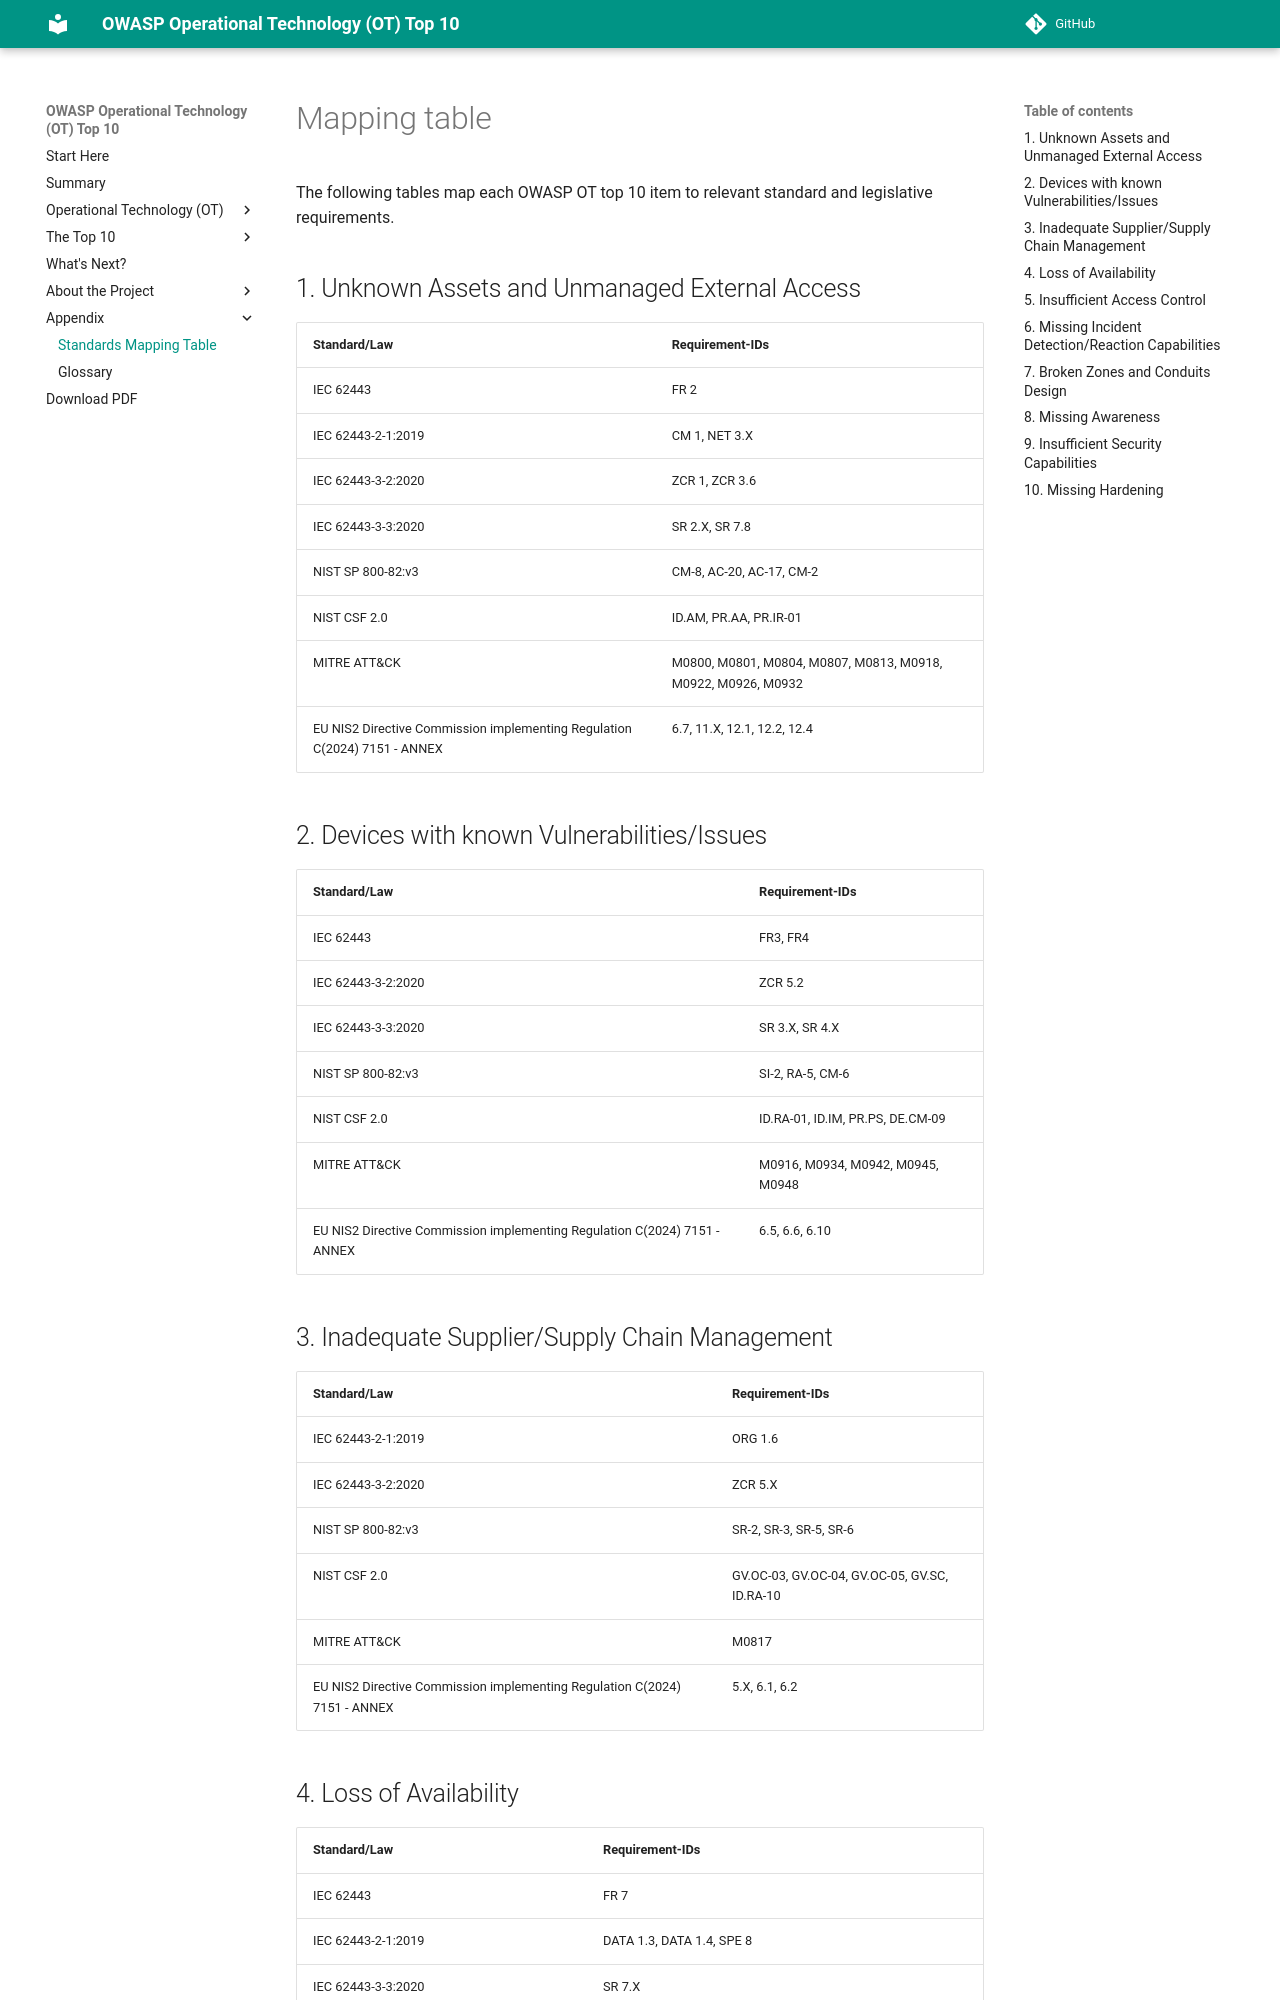

repository: OWASP/www-project-operational-technology-top-10 · page: v/2025/appendix/mappingTable/index.html · generator: mkdocs

# Mapping table

The following table maps the OWASP OT top 10 items to relevant standard and legislative requirements.

|OWASP OT top 10 item|Standard/Law|Requirement-ID|
|--|--|--|
|1. Unknown Assets and Unmanaged External Access|IEC 62443|FR 2|
||IEC 62443-2-1:2019| CM 1|
||IEC 62443-2-1:2019|NET 3.X|
||IEC 62443-3-2:2020|ZCR 1|
||IEC 62443-3-2:2020|ZCR 3.6|
||IEC 62443-3-3:2020|SR 2.X|
||IEC 62443-3-3:2020|SR 7.8|
||NIST CSF 2.0|ID.AM|
||NIST CSF 2.0|PR.AA|
||NIST CSF 2.0|PR.IR-01|
||EU NIS2 Directive Commission implementing Regulation C(2024) 7151 - ANNEX|6.7|
||EU NIS2 Directive Commission implementing Regulation C(2024) 7151 - ANNEX|11.X|
||EU NIS2 Directive Commission implementing Regulation C(2024) 7151 - ANNEX|12.2|
||EU NIS2 Directive Commission implementing Regulation C(2024) 7151 - ANNEX|12.4|
||MITRE ATT&CK|M0800|
||MITRE ATT&CK|M0801|
||MITRE ATT&CK|M0804|
||MITRE ATT&CK|M0807|
||MITRE ATT&CK|M0813|
||MITRE ATT&CK|M0918|
||MITRE ATT&CK|M0922|
||MITRE ATT&CK|M0926|
||MITRE ATT&CK|M0932|
||NIST SP 800-82:v3|CM-8|
||NIST SP 800-82:v3|AC-20|
||NIST SP 800-82:v3|AC-17|
||NIST SP 800-82:v3|CM-2|
|2. Devices with known Vulnerabilities/Issues|IEC 62443|FR3|
||IEC 62443|FR4|
||IEC 62443-3-2:2020|ZCR 5.2|
||IEC 62443-3-3:2020|SR 3.X|
||IEC 62443-3-3:2020|SR 4.X|
||EU NIS2 Directive Commission implementing Regulation C(2024) 7151 - ANNEX|6.5|
||EU NIS2 Directive Commission implementing Regulation C(2024) 7151 - ANNEX|6.6|
||EU NIS2 Directive Commission implementing Regulation C(2024) 7151 - ANNEX|6.10|
||NIST CSF 2.0|ID.RA|
||NIST CSF 2.0|PR.PS|
||NIST SP 800-82:v3|SI-2|
||NIST SP 800-82:v3|RA-5|
||NIST SP 800-82:v3|CM-6|
|3. Inadequate Supplier/Supply Chain Management|IEC 62443-2-1:2019|ORG 1.6|
||IEC 62443-3-2:2020|ZCR 5.X|
||NIST CSF 2.0|GV.OC-02|
||NIST CSF 2.0|GV.OC-04|
||NIST CSF 2.0|GV.SC|
||EU NIS2 Directive Commission implementing Regulation C(2024) 7151 - ANNEX|5.X|
||EU NIS2 Directive Commission implementing Regulation C(2024) 7151 - ANNEX|6.1|
||MITRE ATT&CK|M0817|
||NIST SP 800-82:v3|SR-2|
||NIST SP 800-82:v3|SR-3|
||NIST SP 800-82:v3|SR-5|
||NIST SP 800-82:v3|SR-6|
|4. Insufficient Access Control|IEC 62443|FR 1|
||IEC 62443|FR 2|
||IEC 62443-2-1:2019|SPE 2|
||IEC 62443-3-3:2020|SR 1.X|
||IEC 62443-3-3:2020|SR 2.X|
||NIST CSF 2.0|PR.AA|
||NIST CSF 2.0|PR.IR-01|
||EU NIS2 Directive Commission implementing Regulation C(2024) 7151
